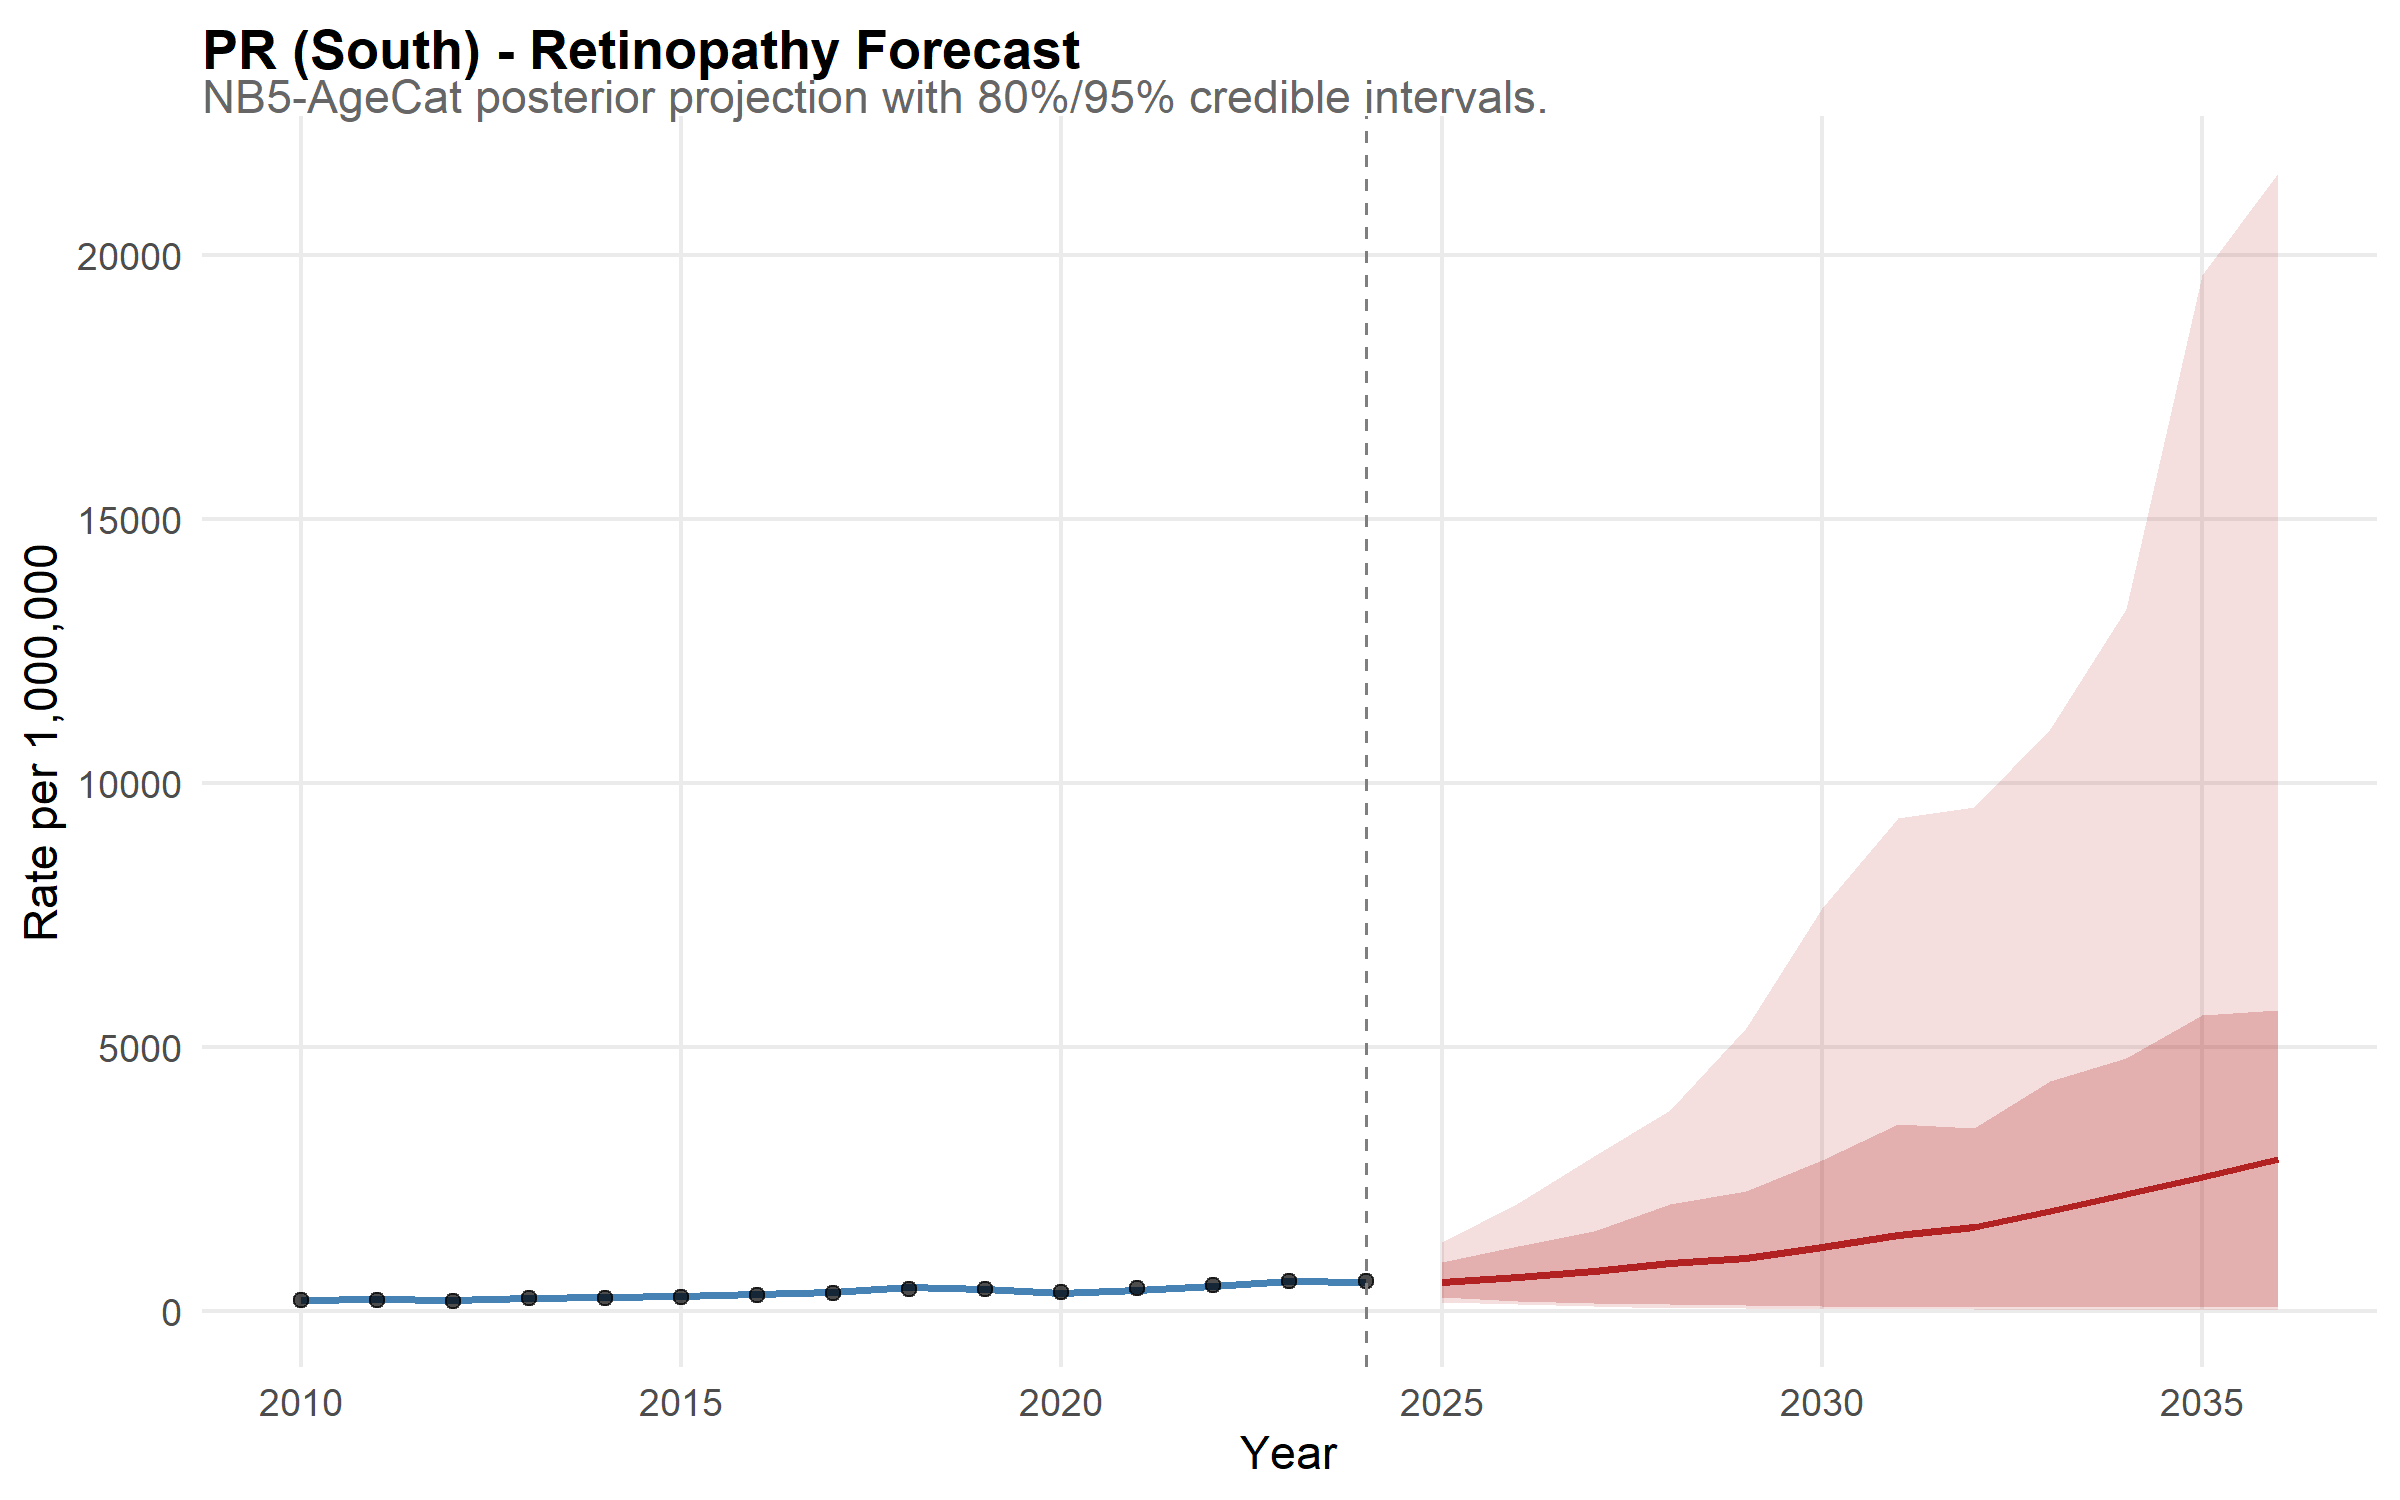

The file beside this chart, header and first rows:
state, year, disease, mean_rate, lower_95, upper_95, lower_80, upper_80, is_forecast, region, disease_label, state_f, layer, obs_rate
PR, 2010, retina, 211.6, 180.3, 244.6, 191.3, 233.8, FALSE, South, Retinopathy, PR, model, NA
PR, 2011, retina, 213.8, 186.4, 244.1, 194.8, 234.1, FALSE, South, Retinopathy, PR, model, NA
PR, 2012, retina, 199, 174, 231.2, 180.6, 219.5, FALSE, South, Retinopathy, PR, model, NA
PR, 2013, retina, 247.1, 211.7, 280.3, 223.6, 268.6, FALSE, South, Retinopathy, PR, model, NA
PR, 2014, retina, 263.2, 226.7, 305.8, 238.2, 291.4, FALSE, South, Retinopathy, PR, model, NA
PR, 2015, retina, 273.6, 233.6, 318.7, 248.3, 299.6, FALSE, South, Retinopathy, PR, model, NA
PR, 2016, retina, 314.9, 273.6, 367.7, 286.2, 344.9, FALSE, South, Retinopathy, PR, model, NA
PR, 2017, retina, 347.3, 299.8, 400.5, 315.5, 379.8, FALSE, South, Retinopathy, PR, model, NA
PR, 2018, retina, 442.6, 388.5, 509.4, 403.3, 484, FALSE, South, Retinopathy, PR, model, NA
PR, 2019, retina, 406.9, 353.8, 468.4, 372.1, 448.1, FALSE, South, Retinopathy, PR, model, NA
PR, 2020, retina, 343.9, 295, 394.9, 311.7, 374.9, FALSE, South, Retinopathy, PR, model, NA
PR, 2021, retina, 399.6, 351.5, 456.5, 362.9, 436.9, FALSE, South, Retinopathy, PR, model, NA
PR, 2022, retina, 475.6, 417.1, 534, 437.2, 515.8, FALSE, South, Retinopathy, PR, model, NA
PR, 2023, retina, 555.4, 486.9, 633.8, 509.2, 604.3, FALSE, South, Retinopathy, PR, model, NA
PR, 2024, retina, 534.1, 468.4, 613.4, 483.5, 584, FALSE, South, Retinopathy, PR, model, NA
PR, 2025, retina, 548.8, 165.3, 1302, 258.2, 915.4, TRUE, South, Retinopathy, PR, model, NA
PR, 2026, retina, 631.2, 128.5, 2047, 189.8, 1218, TRUE, South, Retinopathy, PR, model, NA
PR, 2027, retina, 746.3, 82.23, 2938, 154.6, 1511, TRUE, South, Retinopathy, PR, model, NA
PR, 2028, retina, 896.6, 53.68, 3808, 123.7, 2025, TRUE, South, Retinopathy, PR, model, NA
PR, 2029, retina, 993.4, 44.46, 5354, 105.1, 2261, TRUE, South, Retinopathy, PR, model, NA
PR, 2030, retina, 1198, 33.05, 7632, 84.59, 2858, TRUE, South, Retinopathy, PR, model, NA
PR, 2031, retina, 1437, 30.42, 9332, 72.8, 3535, TRUE, South, Retinopathy, PR, model, NA
PR, 2032, retina, 1590, 23.27, 9554, 70.87, 3459, TRUE, South, Retinopathy, PR, model, NA
PR, 2033, retina, 1892, 18.64, 11018, 72.68, 4345, TRUE, South, Retinopathy, PR, model, NA
PR, 2034, retina, 2218, 18.16, 13298, 70.52, 4783, TRUE, South, Retinopathy, PR, model, NA
PR, 2035, retina, 2541, 15.26, 19624, 66.96, 5607, TRUE, South, Retinopathy, PR, model, NA
PR, 2036, retina, 2879, 15.3, 21559, 60.93, 5705, TRUE, South, Retinopathy, PR, model, NA
PR, 2010, NA, NA, NA, NA, NA, NA, NA, NA, NA, NA, observed, 202.8
PR, 2011, NA, NA, NA, NA, NA, NA, NA, NA, NA, NA, observed, 209.6
PR, 2012, NA, NA, NA, NA, NA, NA, NA, NA, NA, NA, observed, 192.8
PR, 2013, NA, NA, NA, NA, NA, NA, NA, NA, NA, NA, observed, 231.3
PR, 2014, NA, NA, NA, NA, NA, NA, NA, NA, NA, NA, observed, 244.8
PR, 2015, NA, NA, NA, NA, NA, NA, NA, NA, NA, NA, observed, 258.2
PR, 2016, NA, NA, NA, NA, NA, NA, NA, NA, NA, NA, observed, 306.3
PR, 2017, NA, NA, NA, NA, NA, NA, NA, NA, NA, NA, observed, 336.6
PR, 2018, NA, NA, NA, NA, NA, NA, NA, NA, NA, NA, observed, 418.3
PR, 2019, NA, NA, NA, NA, NA, NA, NA, NA, NA, NA, observed, 416.2
PR, 2020, NA, NA, NA, NA, NA, NA, NA, NA, NA, NA, observed, 353.7
PR, 2021, NA, NA, NA, NA, NA, NA, NA, NA, NA, NA, observed, 422.4
PR, 2022, NA, NA, NA, NA, NA, NA, NA, NA, NA, NA, observed, 492.6
PR, 2023, NA, NA, NA, NA, NA, NA, NA, NA, NA, NA, observed, 571.8
PR, 2024, NA, NA, NA, NA, NA, NA, NA, NA, NA, NA, observed, 560.9
